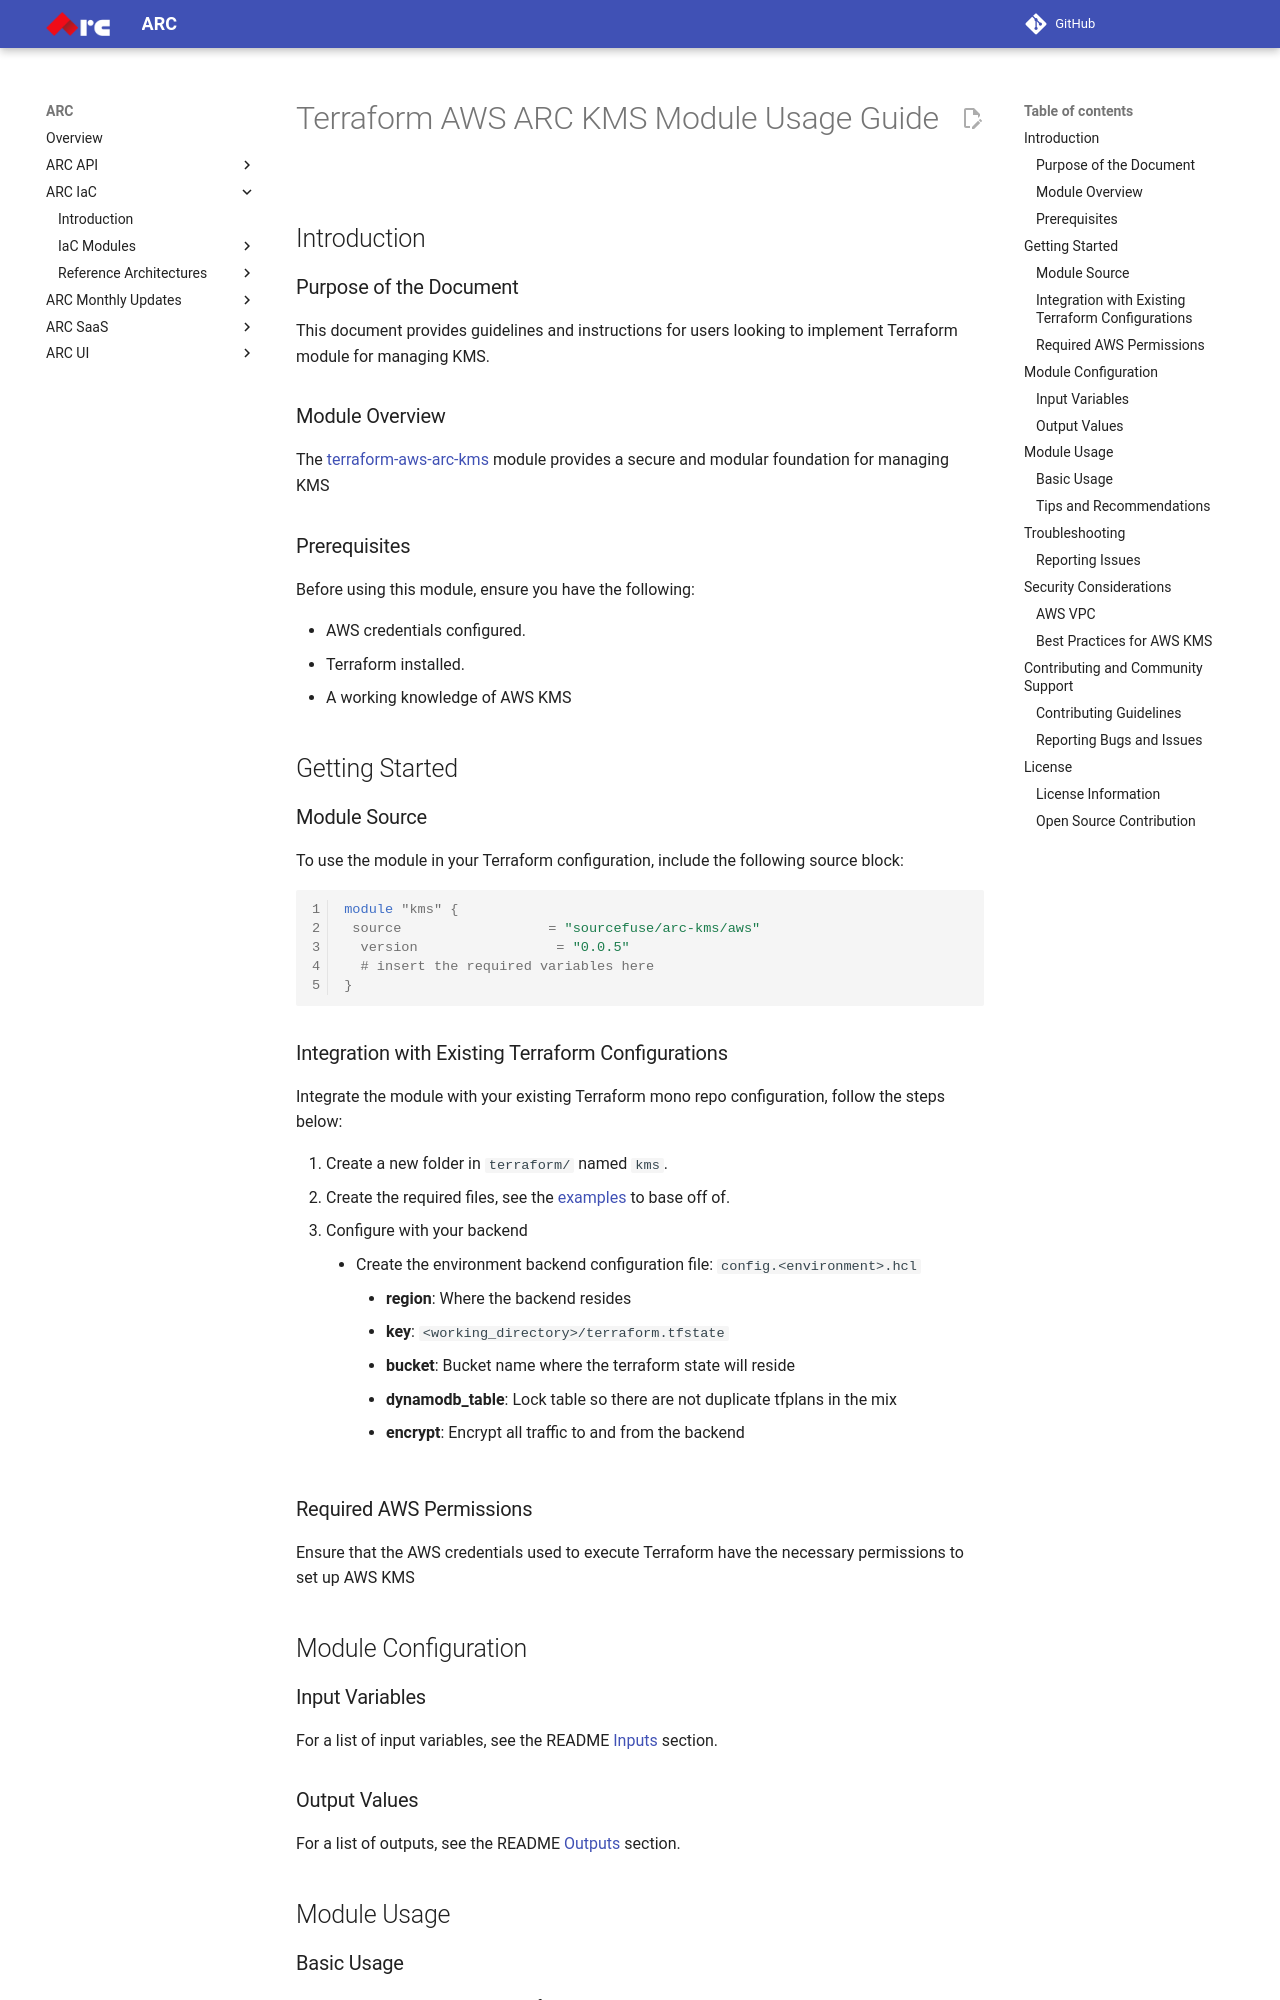

repository: sourcefuse/arc-docs · page: arc-iac-docs/modules/terraform-aws-arc-kms/docs/module-usage-guide/index.html · generator: mkdocs

# Terraform AWS ARC KMS Module Usage Guide

## Introduction

### Purpose of the Document

This document provides guidelines and instructions for users looking to implement Terraform module for managing KMS.
### Module Overview

The [terraform-aws-arc-kms](https://github.com/sourcefuse/terraform-aws-arc-kms) module provides a secure and modular foundation for managing KMS

### Prerequisites

Before using this module, ensure you have the following:

- AWS credentials configured.
- Terraform installed.
- A working knowledge of AWS KMS

## Getting Started

### Module Source

To use the module in your Terraform configuration, include the following source block:

```hcl
module "kms" {
 source                  = "sourcefuse/arc-kms/aws"
  version                 = "0.0.5"
  # insert the required variables here
}
```

### Integration with Existing Terraform Configurations

Integrate the module with your existing Terraform mono repo configuration, follow the steps below:

1. Create a new folder in `terraform/` named `kms`.
2. Create the required files, see the [examples](https://github.com/sourcefuse/terraform-aws-arc-kms/tree/main/examples/simple) to base off of.
3. Configure with your backend
  - Create the environment backend configuration file: `config.<environment>.hcl`
    - **region**: Where the backend resides
    - **key**: `<working_directory>/terraform.tfstate`
    - **bucket**: Bucket name where the terraform state will reside
    - **dynamodb_table**: Lock table so there are not duplicate tfplans in the mix
    - **encrypt**: Encrypt all traffic to and from the backend

### Required AWS Permissions

Ensure that the AWS credentials used to execute Terraform have the necessary permissions to set up AWS KMS

## Module Configuration

### Input Variables

For a list of input variables, see the README [Inputs](https://github.com/sourcefuse/terraform-aws-arc-kms?tab=readme-ov-file#inputs) section.

### Output Values

For a list of outputs, see the README [Outputs](https://github.com/sourcefuse/terraform-aws-arc-kms?tab=readme-ov-file#outputs) section.

## Module Usage
